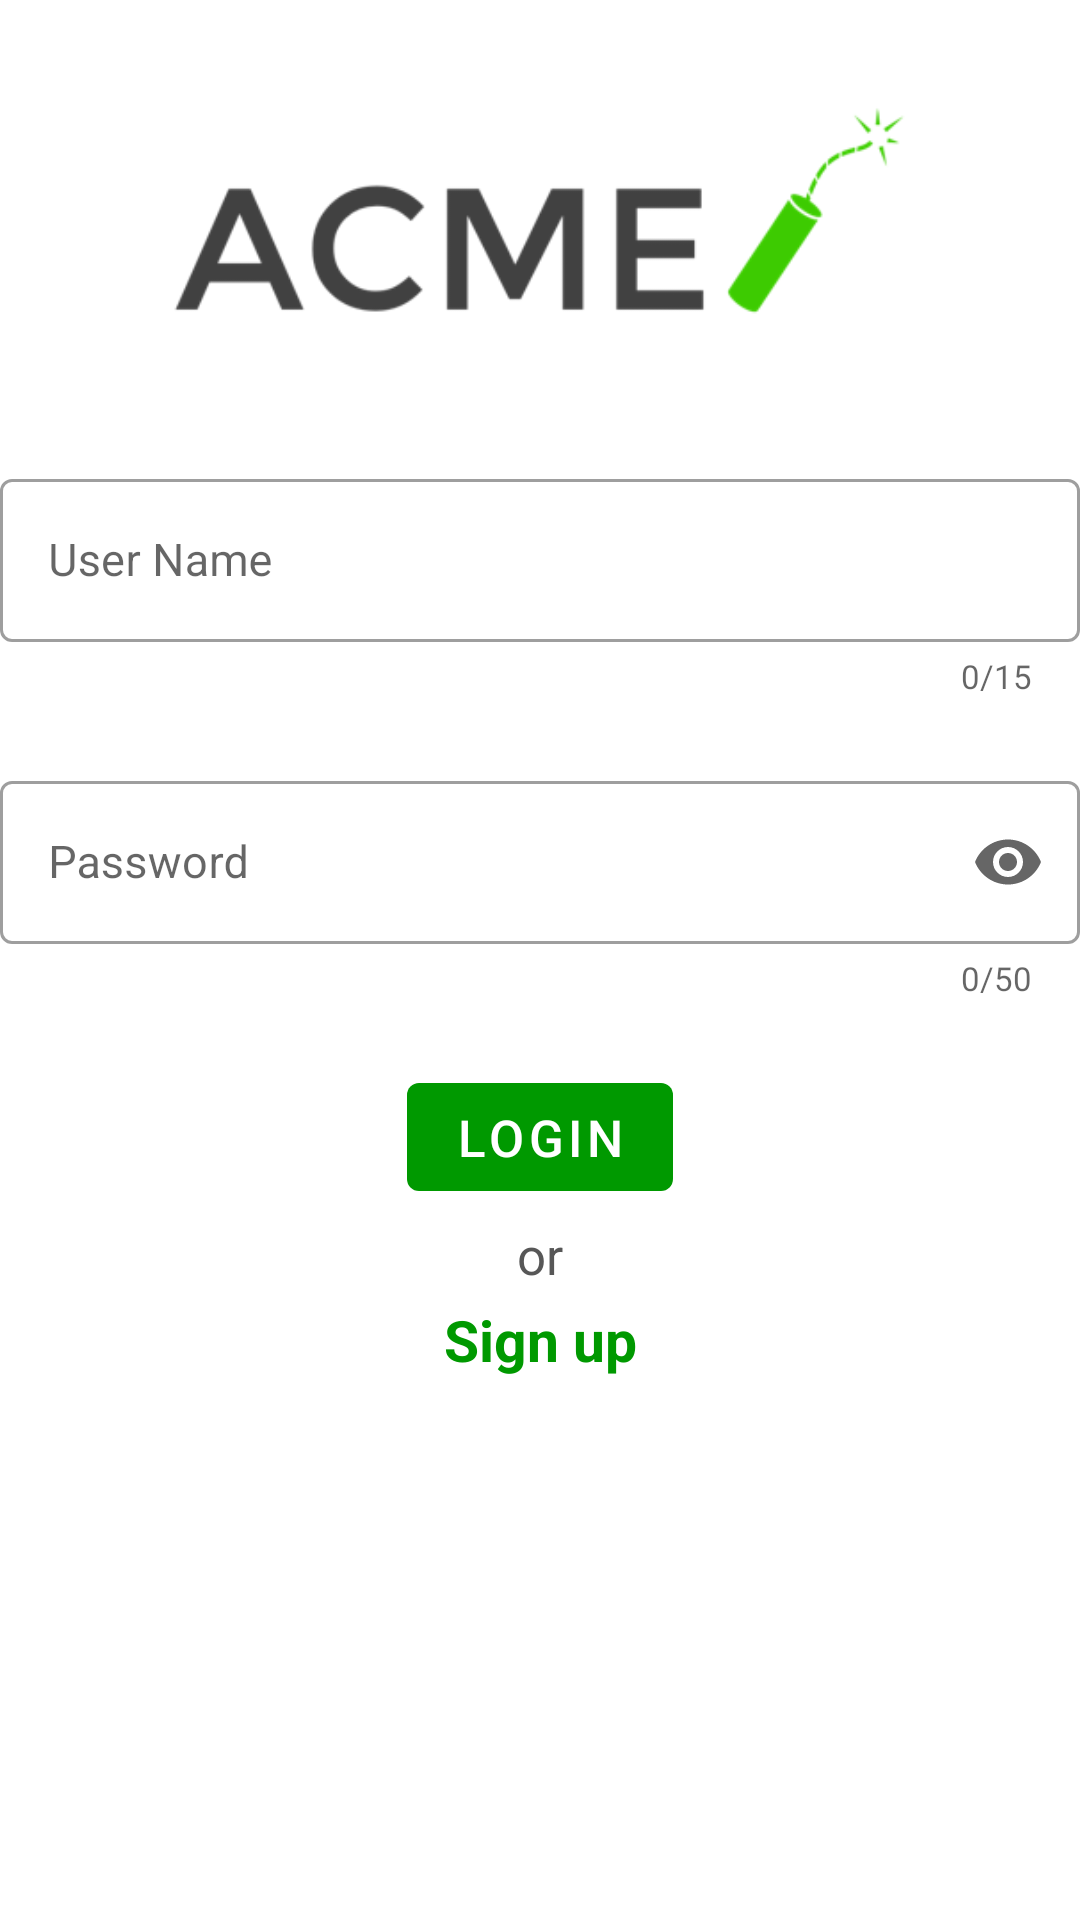

Layout XML and referenced resources for this Android screen:
<!-- AndroidManifest.xml: application theme Theme.ACME -->
<!-- res/layout/layout_activity_login_content.xml -->
<?xml version="1.0" encoding="utf-8"?>
<androidx.constraintlayout.widget.ConstraintLayout xmlns:app="http://schemas.android.com/apk/res-auto"
    xmlns:android="http://schemas.android.com/apk/res/android"
    xmlns:tools="http://schemas.android.com/tools"
    tools:showIn="@layout/activity_login"
    android:layout_height="wrap_content"
    android:layout_width="match_parent"
    app:layout_constraintTop_toBottomOf="@+id/guideline_top"
    app:layout_constraintBottom_toTopOf="@+id/guideline_bottom"
    >

    <ImageView
        android:id="@+id/logo"
        android:layout_width="0dp"
        android:layout_height="0dp"
        app:srcCompat="@drawable/ic_app_logo"
        app:layout_constraintDimensionRatio="w,20:7"
        app:layout_constraintEnd_toEndOf="parent"
        app:layout_constraintHeight_percent="0.24"
        app:layout_constraintTop_toTopOf="parent"
        app:layout_constraintStart_toStartOf="parent"
        tools:ignore="ContentDescription" />

    


    <include
        android:id="@+id/text_input_user_name"
        layout="@layout/text_input_user_name" />

    <include
        android:id="@+id/text_input_password"
        layout="@layout/text_input_password" />

    <com.google.android.material.button.MaterialButton
        android:id="@+id/button_login"
        android:layout_height="wrap_content"
        android:layout_marginTop="@dimen/login_sign_up_general_margin_top"
        android:text="@string/login"
        app:layout_constraintTop_toBottomOf="@id/text_input_password"
        app:layout_constraintStart_toStartOf="@id/text_input_user_name"
        app:layout_constraintEnd_toEndOf="@id/text_input_user_name"
        android:textColor="@color/white"
        android:textSize="@dimen/button_login_text_size"
        style="@style/button_login"
        app:backgroundTint="@color/primaryColor"
        android:enabled="false"
        />

    <TextView
        android:id="@+id/text_or"
        android:layout_width="wrap_content"
        android:layout_height="wrap_content"
        android:text="@string/or"
        app:layout_constraintTop_toBottomOf="@id/button_login"
        app:layout_constraintStart_toStartOf="@id/button_login"
        app:layout_constraintEnd_toEndOf="@id/button_login"
        android:layout_marginTop="@dimen/text_register_margin_top"
        android:textSize="@dimen/text_or_size"
        />

    <TextView
        android:id="@+id/text_sign_up"
        android:layout_width="wrap_content"
        android:layout_height="wrap_content"
        android:text="@string/sign_up"
        app:layout_constraintTop_toBottomOf="@id/text_or"
        app:layout_constraintStart_toStartOf="@id/button_login"
        app:layout_constraintEnd_toEndOf="@id/button_login"
        android:layout_marginTop="@dimen/text_register_margin_top"
        android:textSize="@dimen/text_register_size"
        android:textStyle="bold"
        android:textColor="@color/primaryColor"
        />

</androidx.constraintlayout.widget.ConstraintLayout>
<!-- res/layout/activity_login.xml (included above) -->
<?xml version="1.0" encoding="utf-8"?>
<layout xmlns:android="http://schemas.android.com/apk/res/android"
    xmlns:tools="http://schemas.android.com/tools"
    xmlns:app="http://schemas.android.com/apk/res-auto">


    <androidx.constraintlayout.widget.ConstraintLayout
        android:layout_width="match_parent"
        android:layout_height="match_parent"
        android:paddingStart="@dimen/activity_horizontal_margin"
        android:paddingEnd="@dimen/activity_horizontal_margin"
        tools:context=".ui.login.LoginActivity">

        <androidx.constraintlayout.widget.Guideline
            android:id="@+id/guideline_top"
            android:layout_width="wrap_content"
            android:layout_height="wrap_content"
            android:orientation="horizontal"
            app:layout_constraintGuide_percent="0.05" />


        <include
            android:id="@+id/layout_activity_login_content"
            layout="@layout/layout_activity_login_content"
            />


    </androidx.constraintlayout.widget.ConstraintLayout>
</layout>
<!-- res/layout/text_input_user_name.xml (included above) -->
<?xml version="1.0" encoding="utf-8"?>
<com.google.android.material.textfield.TextInputLayout xmlns:app="http://schemas.android.com/apk/res-auto"
    xmlns:android="http://schemas.android.com/apk/res/android"
    xmlns:tools="http://schemas.android.com/tools"
    android:id="@+id/text_input_user_name"
    android:layout_width="0dp"
    android:layout_height="wrap_content"
    style="@style/Theme.ACME.TextInputLayoutStyle"
    app:startIconDrawable="@drawable/ic_baseline_person_outline"
    android:hint="@string/user_name"
    app:errorEnabled="true"
    app:layout_constraintStart_toStartOf="parent"
    app:layout_constraintEnd_toEndOf="parent"
    app:layout_constraintTop_toBottomOf="@id/logo"
    tools:showIn="@layout/layout_activity_login_content"
    app:counterMaxLength="15"
    app:counterEnabled="true"
    >

    <com.google.android.material.textfield.TextInputEditText
        android:id="@+id/edit_user_name"
        android:layout_width="match_parent"
        android:layout_height="match_parent"
        android:inputType="text"
        android:textSize="@dimen/default_edit_text_size"
        android:digits="@string/user_name_allowed_digits"
        android:maxLength="15"
        android:singleLine="true"
        android:imeOptions="actionNext"
        tools:ignore="LabelFor" />

</com.google.android.material.textfield.TextInputLayout>
<!-- res/layout/text_input_password.xml (included above) -->
<?xml version="1.0" encoding="utf-8"?>
<com.google.android.material.textfield.TextInputLayout xmlns:app="http://schemas.android.com/apk/res-auto"
    xmlns:android="http://schemas.android.com/apk/res/android"
    xmlns:tools="http://schemas.android.com/tools"
    android:id="@+id/text_input_password"
    android:layout_width="match_parent"
    android:layout_height="wrap_content"
    app:layout_constraintTop_toBottomOf="@+id/text_input_user_name"
    android:hint="@string/password"
    app:endIconMode="password_toggle"
    app:startIconDrawable="@drawable/ic_outline_lock"
    app:errorEnabled="true"
    android:layout_marginTop="@dimen/login_sign_up_general_margin_top"
    style="@style/Theme.ACME.TextInputLayoutStyle"
    app:counterEnabled="true"
    app:counterMaxLength="50"
    tools:showIn="@layout/layout_activity_login_content">

    <com.google.android.material.textfield.TextInputEditText
        android:id="@+id/edit_password"
        android:layout_width="match_parent"
        android:layout_height="match_parent"
        android:textSize="@dimen/default_edit_text_size"
        android:inputType="textPassword"
        android:maxLength="50"
        />

</com.google.android.material.textfield.TextInputLayout>
<!-- resources referenced by this layout -->
<resources>
  <color name="black">#FF000000</color>
  <color name="primaryColor">#009900</color>
  <color name="white">#FFFFFFFF</color>
  <dimen name="activity_horizontal_margin">16dp</dimen>
  <dimen name="activity_login_app_name_text_size">38sp</dimen>
  <dimen name="button_login_text_size">17sp</dimen>
  <dimen name="default_edit_text_size">15sp</dimen>
  <dimen name="login_sign_up_general_margin_top">20dp</dimen>
  <dimen name="text_or_size">17sp</dimen>
  <dimen name="text_register_margin_top">4dp</dimen>
  <dimen name="text_register_size">19sp</dimen>
  <!-- drawable ic_app_logo: png bitmap (drawable, 10463 bytes) -->
  <string name="app_name">ACME</string>
  <string name="login">Login</string>
  <string name="or">or</string>
  <string name="password">Password</string>
  <string name="sign_up">Sign up</string>
  <string name="user_name">User Name</string>
  <string name="user_name_allowed_digits">áéíóúÁÉÍÓÚabcdefghijklmnopqrstuvwxyzABCDEFGHIJKLMNOPQRSTUVWXYZ0123456789_</string>
  <style name="Theme.ACME.TextInputLayoutStyle" parent="Widget.MaterialComponents.TextInputLayout.OutlinedBox">
          <item name="hintTextAppearance">@style/TextInputHint</item>
          <item name="helperTextTextAppearance">@style/TextInputHint</item>
          <item name="counterTextAppearance">@style/TextInputCounter</item>
      </style>
  <style name="button_login">
          <item name="android:layout_width">wrap_content</item>
      </style>
  <style name="Theme.ACME" parent="Theme.MaterialComponents.Light.NoActionBar">
          
          <item name="colorPrimary">@color/primaryColor</item>
          <item name="colorPrimaryDark">@color/primaryDarkColor</item>
          <item name="colorPrimaryVariant">@color/primaryLightColor</item>
          <item name="colorOnPrimary">@color/primaryTextColor</item>
          <item name="colorSecondary">@color/secondaryColor</item>
          <item name="colorSecondaryVariant">@color/secondaryDarkColor</item>
          <item name="colorOnSecondary">@color/secondaryTextColor</item>
          
          <item name="android:statusBarColor" tools:targetApi="l">?attr/colorPrimary</item>
          <item name="android:textColor">@color/dark_grey</item>
  
          <item name="md_corner_radius">16dp</item>
          <item name="md_font_title">@font/sfpro_display_regular</item>
          <item name="md_font_body">@font/sfpro_display_regular</item>
  
      </style>
  <style name="TextInputHint" parent="TextAppearance.Design.Hint">
          <item name="android:textSize">@dimen/default_edit_text_hint_size</item>
      </style>
  <style name="TextInputCounter" parent="TextAppearance.Design.Hint">
          <item name="android:textSize">@dimen/default_edit_text_counter_size</item>
      </style>
  <color name="primaryDarkColor">#006900</color>
  <color name="primaryLightColor">#53cb40</color>
  <color name="primaryTextColor">#FFFFFF</color>
  <color name="secondaryColor">#7ec9ff</color>
  <color name="secondaryDarkColor">#4798cc</color>
  <color name="secondaryTextColor">#000000</color>
  <color name="dark_grey">#575757</color>
  <dimen name="default_edit_text_hint_size">13sp</dimen>
  <dimen name="default_edit_text_counter_size">11sp</dimen>
</resources>
